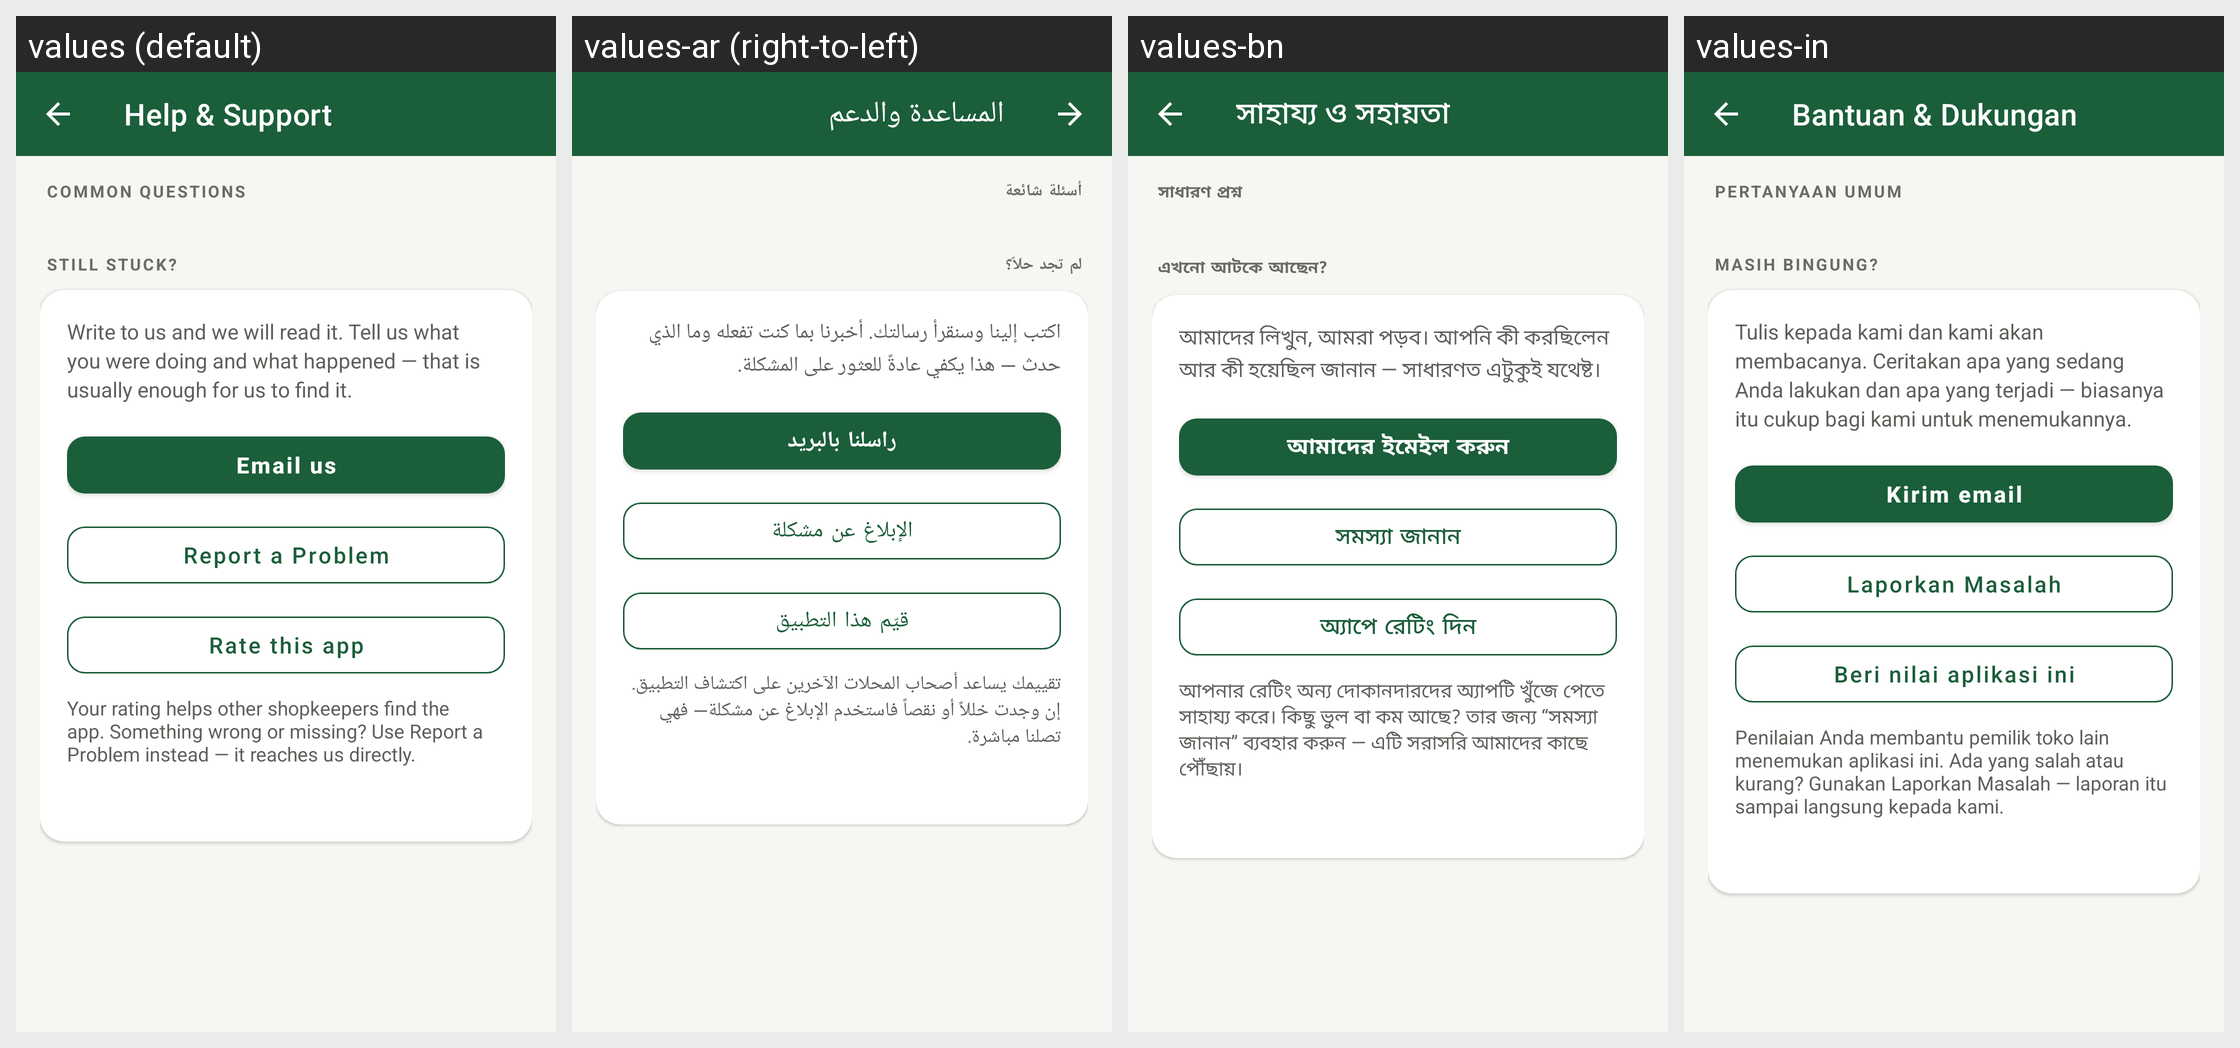

The same Android screen rendered under several of its app's locales, left to right. List the strings drawn on it with the default value and each locale's translation.
Android screen res/layout/activity_help.xml rendered under 4 locales, left to right: values (default), values-ar (right-to-left), values-bn, values-in. Device: Nexus 5 (rendered at 1080×1920; each locale shown at half size, 540×960, under a caption strip naming it); theme Theme.RoshanKhata.
Other locales in the repository, not shown: values-fa, values-hi, values-sd, values-ur.
Strings drawn on this screen, with the default value and each locale's value (text and hints the layout hard-codes, and strings that could not be matched under every locale, appear in the picture but are not listed):

help_support
  values: Help & Support
  values-ar: المساعدة والدعم
  values-bn: সাহায্য ও সহায়তা
  values-in: Bantuan & Dukungan

help_questions
  values: COMMON QUESTIONS
  values-ar: أسئلة شائعة
  values-bn: সাধারণ প্রশ্ন
  values-in: PERTANYAAN UMUM

help_still_stuck
  values: STILL STUCK?
  values-ar: لم تجد حلاً؟
  values-bn: এখনো আটকে আছেন?
  values-in: MASIH BINGUNG?

help_contact_blurb
  values: Write to us and we will read it. Tell us what you were doing and what happened — that is usually enough for us to find it.
  values-ar: اكتب إلينا وسنقرأ رسالتك. أخبرنا بما كنت تفعله وما الذي حدث — هذا يكفي عادةً للعثور على المشكلة.
  values-bn: আমাদের লিখুন, আমরা পড়ব। আপনি কী করছিলেন আর কী হয়েছিল জানান — সাধারণত এটুকুই যথেষ্ট।
  values-in: Tulis kepada kami dan kami akan membacanya. Ceritakan apa yang sedang Anda lakukan dan apa yang terjadi — biasanya itu cukup bagi kami untuk menemukannya.

help_email_us
  values: Email us
  values-ar: راسلنا بالبريد
  values-bn: আমাদের ইমেইল করুন
  values-in: Kirim email

report_problem
  values: Report a Problem
  values-ar: الإبلاغ عن مشكلة
  values-bn: সমস্যা জানান
  values-in: Laporkan Masalah

rate_app
  values: Rate this app
  values-ar: قيّم هذا التطبيق
  values-bn: অ্যাপে রেটিং দিন
  values-in: Beri nilai aplikasi ini

rate_app_note
  values: Your rating helps other shopkeepers find the app. Something wrong or missing? Use Report a Problem instead — it reaches us directly.
  values-ar: تقييمك يساعد أصحاب المحلات الآخرين على اكتشاف التطبيق. إن وجدت خللاً أو نقصاً فاستخدم الإبلاغ عن مشكلة— فهي تصلنا مباشرة.
  values-bn: আপনার রেটিং অন্য দোকানদারদের অ্যাপটি খুঁজে পেতে সাহায্য করে। কিছু ভুল বা কম আছে? তার জন্য “সমস্যা জানান” ব্যবহার করুন — এটি সরাসরি আমাদের কাছে পৌঁছায়।
  values-in: Penilaian Anda membantu pemilik toko lain menemukan aplikasi ini. Ada yang salah atau kurang? Gunakan Laporkan Masalah — laporan itu sampai langsung kepada kami.
